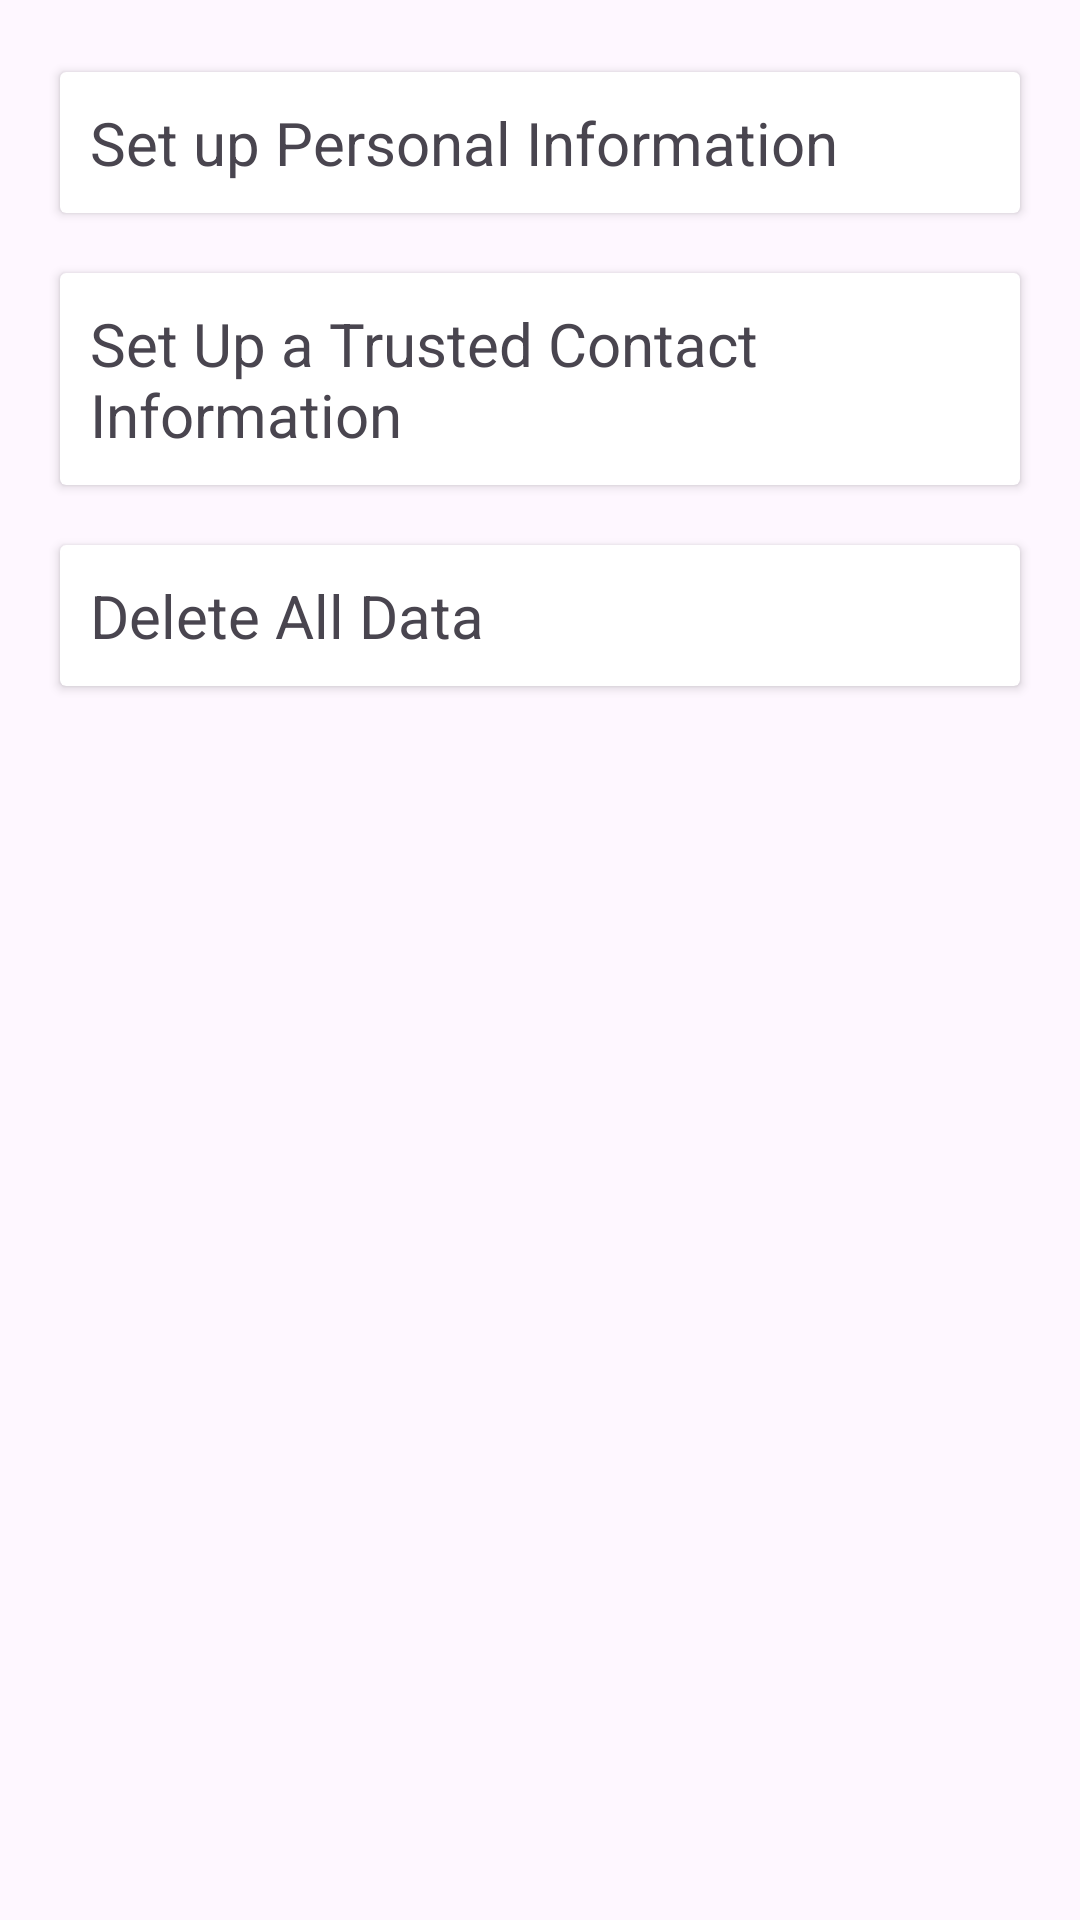

The Android layout XML behind this screen, and the referenced resources:
<!-- AndroidManifest.xml: application theme Theme.MDA -->
<!-- res/layout/activity_settings_menu.xml -->
<?xml version="1.0" encoding="utf-8"?>
<androidx.constraintlayout.widget.ConstraintLayout xmlns:android="http://schemas.android.com/apk/res/android"
    xmlns:app="http://schemas.android.com/apk/res-auto"
    xmlns:tools="http://schemas.android.com/tools"
    android:layout_width="match_parent"
    android:layout_height="match_parent"
    tools:context=".SettingsMenuActivity">

    <androidx.cardview.widget.CardView
        android:id="@+id/cardView_setUpPersonalInformation"
        android:layout_width="0dp"
        android:layout_height="wrap_content"
        android:layout_marginHorizontal="20dp"
        android:layout_marginTop="24dp"
        app:layout_constraintBottom_toTopOf="@+id/cardView_setUpTrustedContact"
        app:layout_constraintEnd_toEndOf="parent"
        app:layout_constraintStart_toStartOf="parent"
        app:layout_constraintTop_toTopOf="parent"
        app:layout_constraintVertical_chainStyle="packed">

        <TextView
            android:layout_width="match_parent"
            android:layout_height="wrap_content"
            android:padding="10dp"
            android:text="@string/set_up_personal_information"
            android:textSize="20sp" />

    </androidx.cardview.widget.CardView>

    <androidx.cardview.widget.CardView
        android:id="@+id/cardView_setUpTrustedContact"
        android:layout_width="0dp"
        android:layout_height="wrap_content"
        android:layout_margin="20dp"
        android:layout_marginTop="24dp"
        app:layout_constraintBottom_toTopOf="@+id/cardView_deleteAllInformation"
        app:layout_constraintEnd_toEndOf="parent"
        app:layout_constraintHorizontal_bias="0.5"
        app:layout_constraintStart_toStartOf="parent"
        app:layout_constraintTop_toBottomOf="@+id/cardView_setUpPersonalInformation">

        <TextView
            android:layout_width="match_parent"
            android:layout_height="wrap_content"
            android:padding="10dp"
            android:text="@string/set_up_a_trusted_contact_information"
            android:textSize="20sp" />

    </androidx.cardview.widget.CardView>

    <androidx.cardview.widget.CardView
        android:id="@+id/cardView_deleteAllInformation"
        android:layout_width="0dp"
        android:layout_height="wrap_content"
        android:layout_margin="20dp"
        android:layout_marginTop="20dp"
        app:layout_constraintEnd_toEndOf="parent"
        app:layout_constraintStart_toStartOf="parent"
        app:layout_constraintTop_toBottomOf="@+id/cardView_setUpTrustedContact">

        <TextView
            android:layout_width="match_parent"
            android:layout_height="wrap_content"
            android:padding="10dp"
            android:text="@string/delete_all_data"
            android:textSize="20sp" />
    </androidx.cardview.widget.CardView>

</androidx.constraintlayout.widget.ConstraintLayout>
<!-- resources referenced by this layout -->
<resources>
  <string name="delete_all_data">Delete All Data</string>
  <string name="set_up_a_trusted_contact_information">Set Up a Trusted Contact Information</string>
  <string name="set_up_personal_information">Set up Personal Information</string>
  <style name="Theme.MDA" parent="Base.Theme.MDA" />
  <style name="Base.Theme.MDA" parent="Theme.Material3.DayNight.NoActionBar">
          
          
      </style>
</resources>
